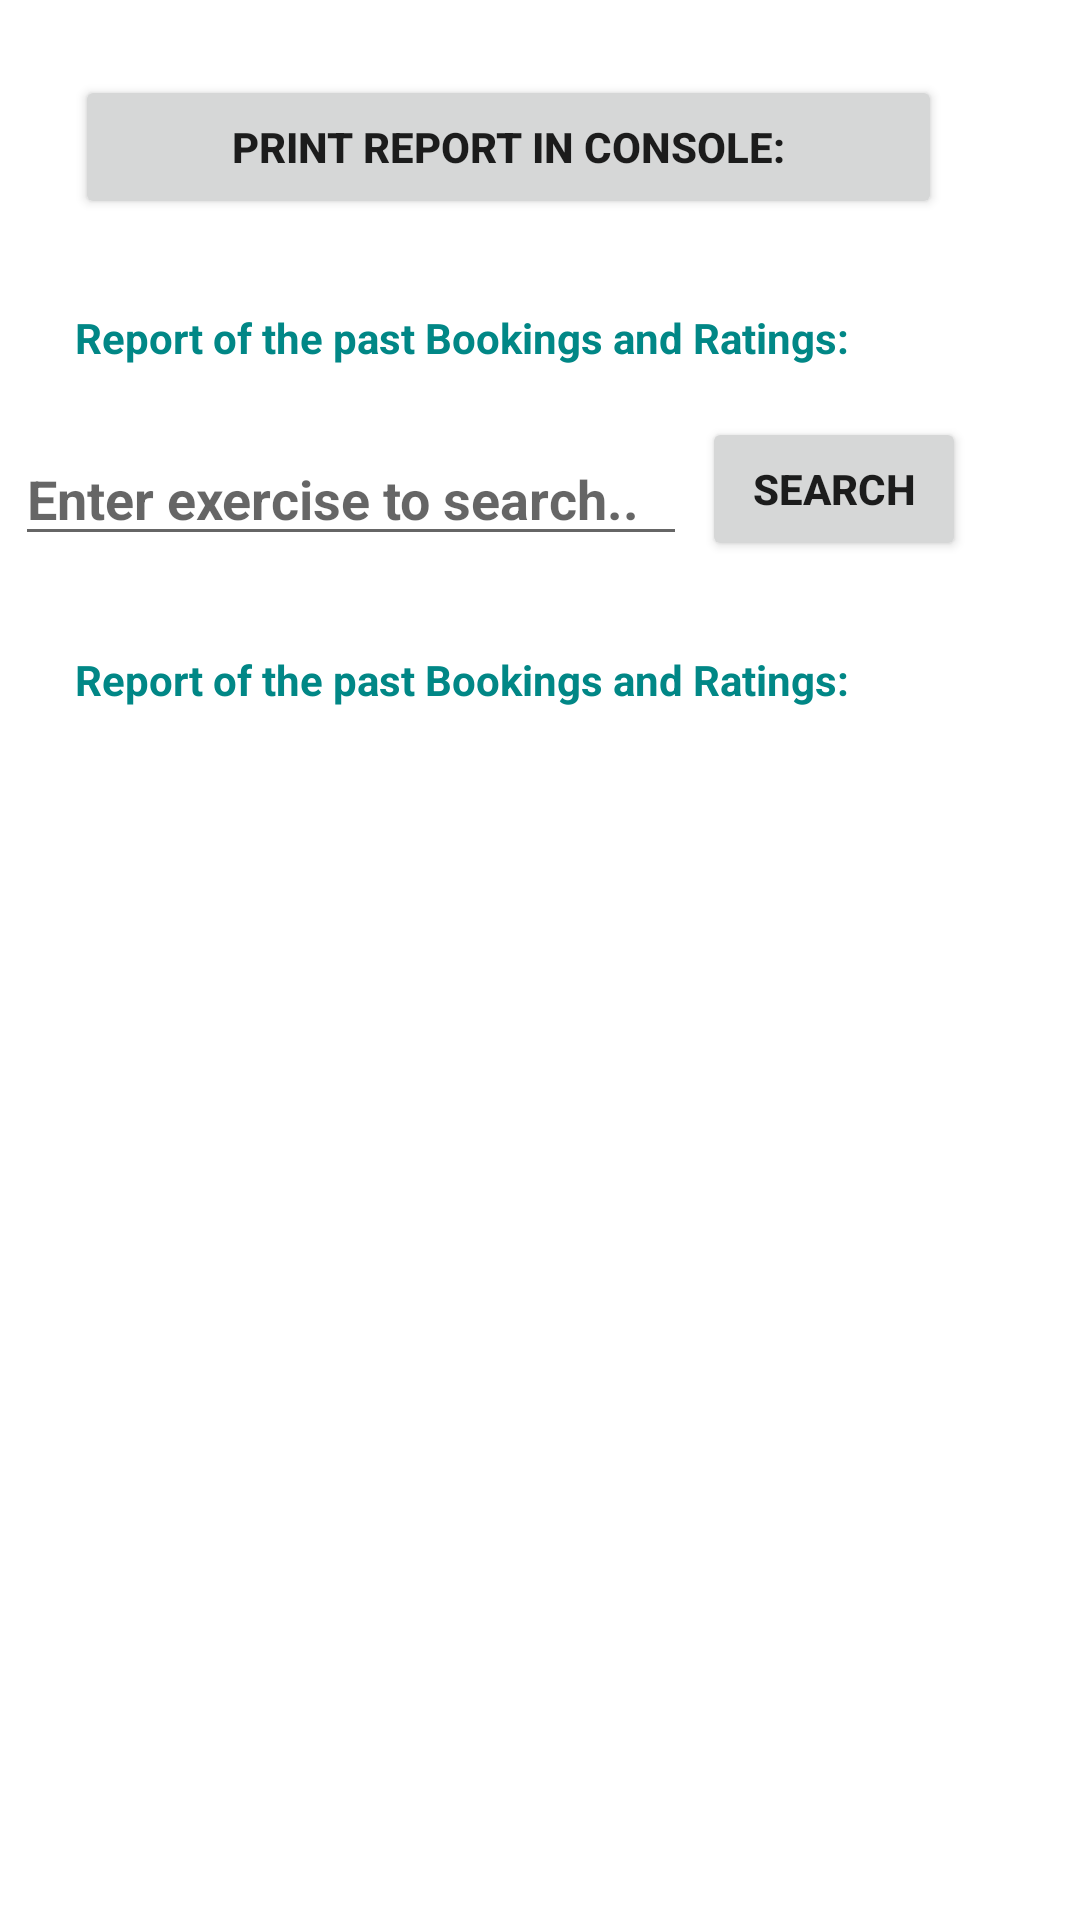

Layout XML and referenced resources for this Android screen:
<!-- AndroidManifest.xml: application theme Theme.GroupExerciseBooking -->
<!-- res/layout/activity_print_reports.xml -->
<?xml version="1.0" encoding="utf-8"?>
<LinearLayout xmlns:android="http://schemas.android.com/apk/res/android"
    xmlns:app="http://schemas.android.com/apk/res-auto"
    xmlns:tools="http://schemas.android.com/tools"
    android:layout_width="match_parent"
    android:orientation="vertical"
    android:layout_height="match_parent"
    tools:context=".PrintReports">


    <Button
        android:id="@+id/consolePrint"
        android:layout_width="289dp"
        android:layout_height="wrap_content"
        android:layout_margin="25dp"
        android:layout_marginBottom="5dp"
        android:text="Print Report in Console:"
        android:textStyle="bold" />

    <TextView
        android:layout_width="291dp"
        android:layout_height="36dp"
        android:layout_marginTop="5dp"
        android:layout_marginLeft="25dp"
        android:textColor="@color/teal_700"
        android:text="Report of the past Bookings and Ratings:"
        android:textStyle="bold" />

    <LinearLayout
        android:layout_width="wrap_content"
        android:orientation="horizontal"
        android:layout_height="wrap_content">

        <EditText
            android:id="@+id/input"
            android:layout_width="224dp"
            android:layout_height="wrap_content"
            android:layout_margin="5dp"
            android:layout_marginLeft="15dp"
            android:hint="Enter exercise to search.."
            android:textColor="@color/teal_700"
            android:textStyle="bold" />

        <Button
            android:id="@+id/search"
            android:layout_width="wrap_content"
            android:layout_height="wrap_content"
            android:layout_marginBottom="5dp"
            android:text="Search"
            android:textStyle="bold" />
    </LinearLayout>


    <TextView
        android:id="@+id/printReport"
        android:layout_width="358dp"
        android:layout_height="65dp"
        android:layout_margin="25dp"
        android:text="Report of the past Bookings and Ratings:"
        android:textColor="@color/teal_700"
        android:textStyle="bold" />


</LinearLayout>
<!-- resources referenced by this layout -->
<resources>
  <style name="Theme.GroupExerciseBooking" parent="Theme.MaterialComponents.DayNight.DarkActionBar">
          
          <item name="colorPrimary">@color/purple_500</item>
          <item name="colorPrimaryVariant">@color/purple_700</item>
          <item name="colorOnPrimary">@color/white</item>
          
          <item name="colorSecondary">@color/teal_200</item>
          <item name="colorSecondaryVariant">@color/teal_700</item>
          <item name="colorOnSecondary">@color/black</item>
          
          <item name="android:statusBarColor" tools:targetApi="l">?attr/colorPrimaryVariant</item>
          
      </style>
  <!-- not gathered from this repository: default colours our renderer supplied (Android Studio template values) -->
  <color name="purple_500">#FF6200EE</color>
  <color name="purple_700">#FF3700B3</color>
  <color name="teal_200">#FF03DAC5</color>
  <color name="teal_700">#FF018786</color>
  <color name="black">#FF000000</color>
  <color name="white">#FFFFFFFF</color>
</resources>
